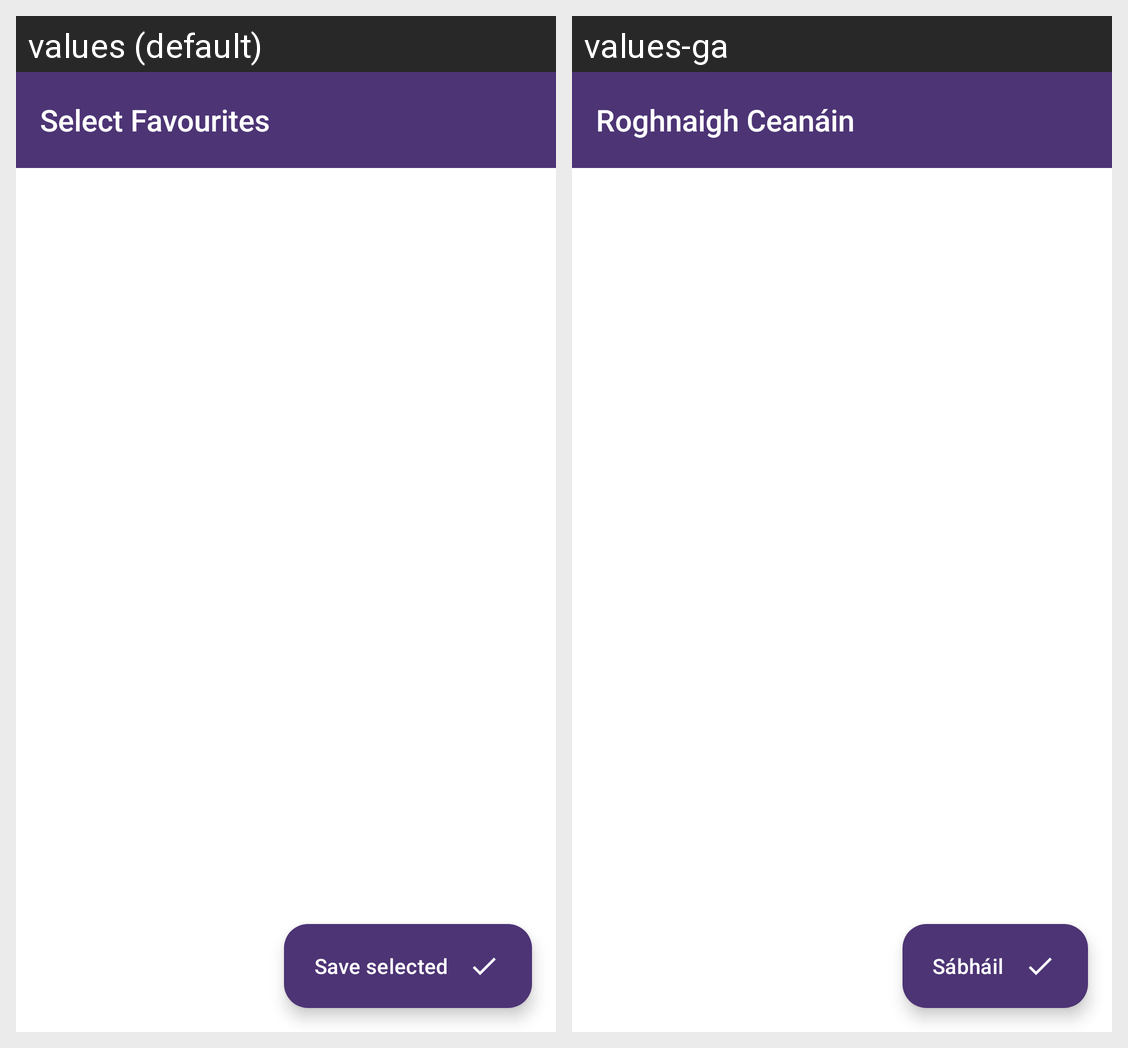

Translations of the strings shown on this Android screen, per locale in the grid:
Android screen res/layout/activity_favourites_select.xml rendered under 2 locales, left to right: values (default), values-ga. Device: Nexus 5 (rendered at 1080×1920; each locale shown at half size, 540×960, under a caption strip naming it); theme AppTheme.
Strings drawn on this screen, with the default value and each locale's value (text and hints the layout hard-codes, and strings that could not be matched under every locale, appear in the picture but are not listed):

title_activity_favourites_select
  values: Select Favourites
  values-ga: Roghnaigh Ceanáin

favourites_save_selected
  values: Save selected
  values-ga: Sábháil
